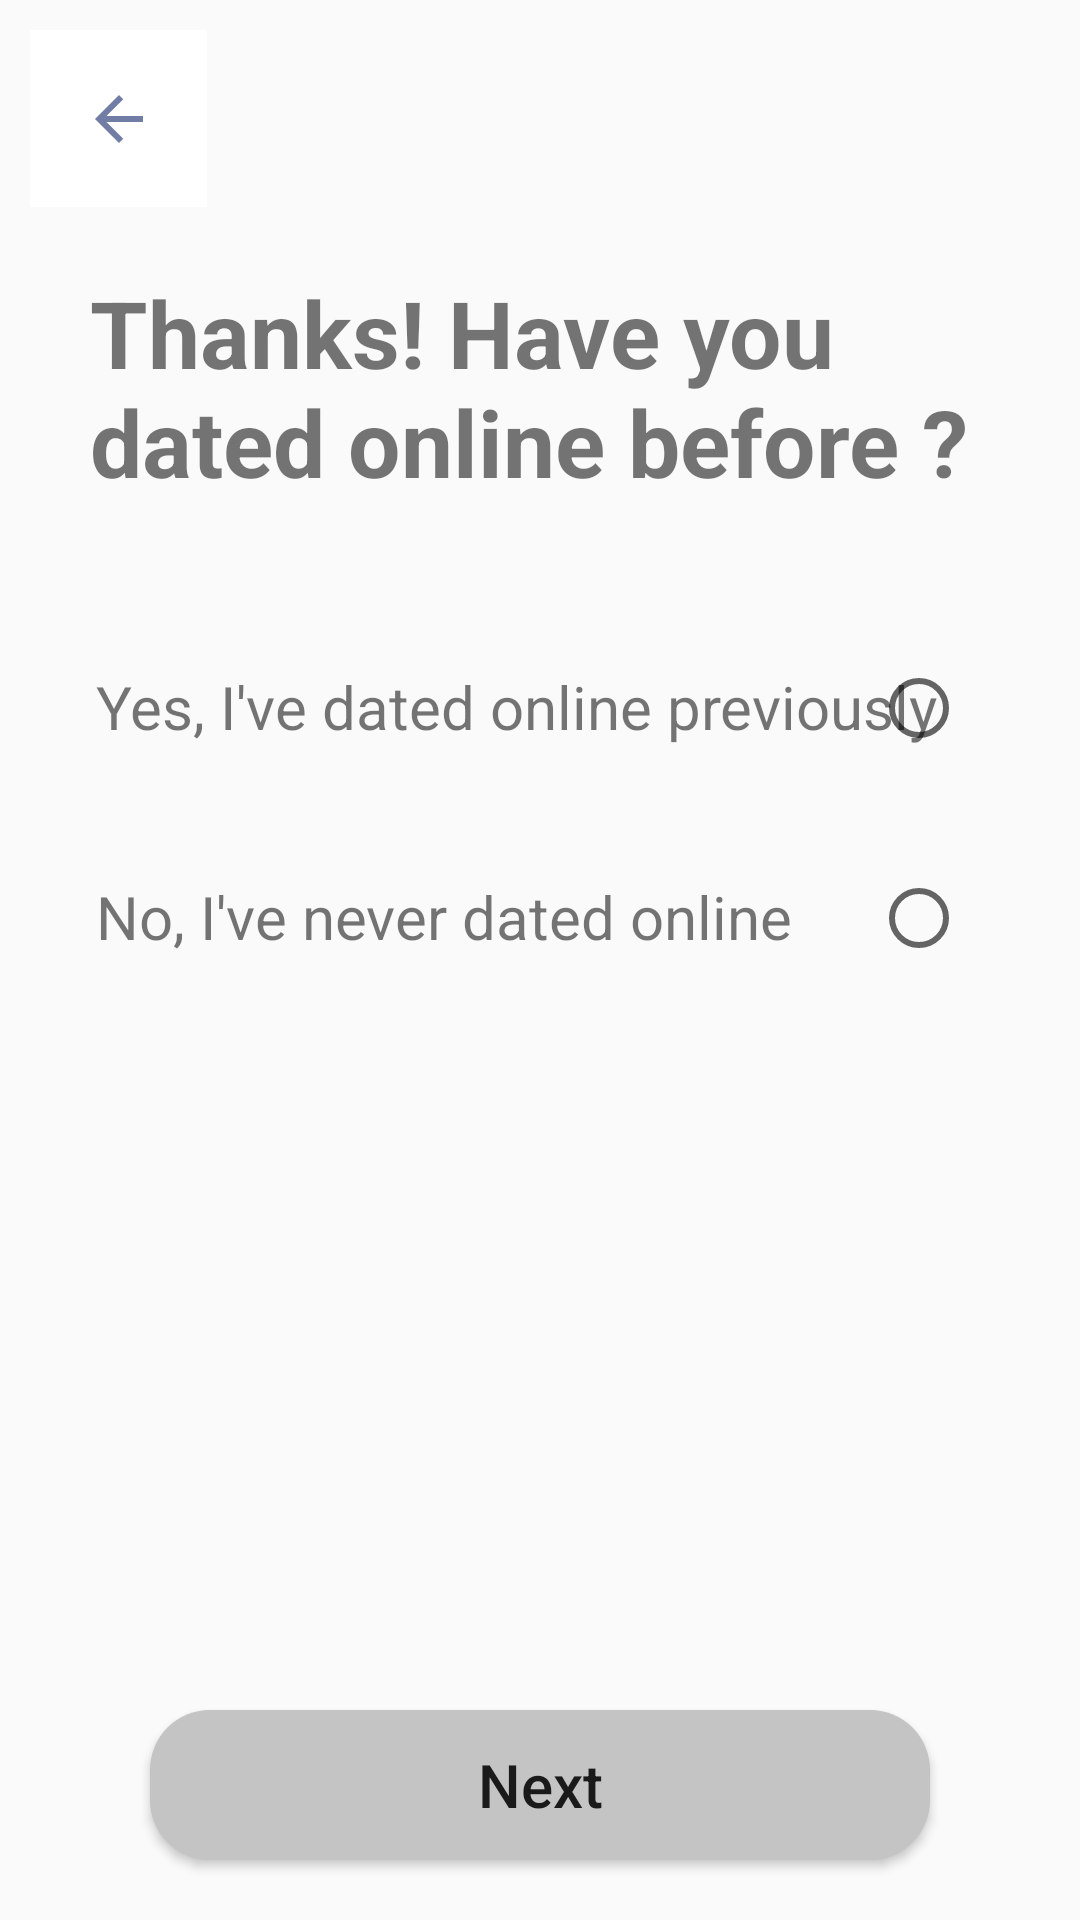

This screen was rendered from an Android layout file. Write that file and the resources it references.
<!-- AndroidManifest.xml: application theme Theme.CoffeeMeetsBagel -->
<!-- res/layout/activity_previously_dated.xml -->
<?xml version="1.0" encoding="utf-8"?>
<androidx.constraintlayout.widget.ConstraintLayout xmlns:android="http://schemas.android.com/apk/res/android"
    xmlns:app="http://schemas.android.com/apk/res-auto"
    xmlns:tools="http://schemas.android.com/tools"
    android:layout_width="match_parent"
    android:layout_height="match_parent"
    tools:context=".PreviouslyDated">

    <TextView
        android:id="@+id/tvSettle"
        android:layout_width="match_parent"
        android:layout_height="100dp"
        android:layout_marginStart="20dp"
        android:layout_marginLeft="20dp"
        android:layout_marginTop="80dp"
        android:padding="10dp"
        android:textStyle="bold"
        android:text="Thanks! Have you dated online before ?"
        android:textSize="31sp"
        app:layout_constraintEnd_toEndOf="parent"
        app:layout_constraintHorizontal_bias="0.0"
        app:layout_constraintStart_toStartOf="parent"
        app:layout_constraintTop_toTopOf="parent" />

    <ImageButton
        android:id="@+id/backFromPrevousDated"
        android:layout_width="59dp"
        android:layout_height="59dp"
        android:layout_margin="10dp"
        android:background="@color/white"
        android:src="@drawable/ic_baseline_arrow_back_24"
        app:layout_constraintStart_toStartOf="parent"
        app:layout_constraintTop_toTopOf="parent" />

    <TextView
        android:id="@+id/textView5"
        android:layout_width="match_parent"
        android:layout_height="50dp"
        android:layout_marginStart="20dp"
        android:layout_marginLeft="20dp"
        android:layout_marginTop="30dp"
        android:layout_marginEnd="20dp"
        android:layout_marginRight="20dp"
        android:padding="12dp"
        android:text="Yes, I've dated online previously"
        android:textSize="20sp"
        app:layout_constraintEnd_toEndOf="parent"
        app:layout_constraintHorizontal_bias="1.0"
        app:layout_constraintStart_toStartOf="parent"
        app:layout_constraintTop_toBottomOf="@+id/tvSettle" />

    <RadioButton
        android:id="@+id/radioButton"
        android:layout_width="wrap_content"
        android:layout_height="wrap_content"
        android:layout_marginTop="10dp"
        android:padding="2dp"
        android:checked="false"
        app:layout_constraintEnd_toEndOf="@+id/textView5"
        app:layout_constraintHorizontal_bias="0.952"
        app:layout_constraintStart_toStartOf="@+id/textView5"
        app:layout_constraintTop_toTopOf="@+id/textView5" />

    <TextView
        android:id="@+id/textView6"
        android:layout_width="match_parent"
        android:layout_height="50dp"
        android:layout_marginStart="20dp"
        android:layout_marginLeft="20dp"
        android:layout_marginTop="20dp"
        android:layout_marginEnd="20dp"
        android:layout_marginRight="20dp"
        android:padding="12dp"
        android:text="No, I've never dated online"
        android:textSize="20sp"
        app:layout_constraintEnd_toEndOf="parent"
        app:layout_constraintStart_toStartOf="parent"
        app:layout_constraintTop_toBottomOf="@+id/textView5" />

    <RadioButton
        android:id="@+id/radioButton2"
        android:layout_width="wrap_content"
        android:layout_height="wrap_content"
        android:layout_marginTop="10dp"
        android:padding="2dp"
        android:checked="false"
        app:layout_constraintEnd_toEndOf="@+id/textView6"
        app:layout_constraintHorizontal_bias="0.952"
        app:layout_constraintStart_toStartOf="@+id/textView6"
        app:layout_constraintTop_toTopOf="@+id/textView6" />

    <Button
        android:id="@+id/nexFromPrevoislyDated"
        android:layout_width="match_parent"
        android:layout_height="50dp"
        android:layout_marginStart="50dp"
        android:layout_marginLeft="50dp"
        android:layout_marginEnd="50dp"
        android:layout_marginRight="50dp"
        android:layout_marginBottom="20dp"
        android:textSize="20sp"
        android:background="@drawable/rectangle_bg"
        android:text="Next"
        android:textAllCaps="false"
        app:layout_constraintBottom_toBottomOf="parent"
        app:layout_constraintEnd_toEndOf="parent"
        app:layout_constraintStart_toStartOf="parent" />


</androidx.constraintlayout.widget.ConstraintLayout>
<!-- resources referenced by this layout -->
<resources>
  <color name="white">#FFFFFFFF</color>
  <!-- drawable ic_baseline_arrow_back_24 (drawable) -->
  <vector android:height="24dp" android:tint="#717DA4"
      android:viewportHeight="24" android:viewportWidth="24"
      android:width="24dp" xmlns:android="http://schemas.android.com/apk/res/android">
      <path android:fillColor="@android:color/white" android:pathData="M20,11H7.83l5.59,-5.59L12,4l-8,8 8,8 1.41,-1.41L7.83,13H20v-2z"/>
  </vector>
  <!-- drawable rectangle_bg (drawable) -->
  <?xml version="1.0" encoding="utf-8"?>
  <shape xmlns:android="http://schemas.android.com/apk/res/android"
      android:shape="rectangle">
     <solid android:color="@color/grey"/>
      <size android:height="50dp"
          android:width="90dp"/>
      <corners android:radius="20dp"/>
  
  </shape>
  <style name="Theme.CoffeeMeetsBagel" parent="Theme.Design.Light.NoActionBar">
          
          <item name="colorPrimary">@color/purple_500</item>
          <item name="colorPrimaryVariant">@color/purple_700</item>
          <item name="colorOnPrimary">@color/white</item>
          
          <item name="colorSecondary">@color/teal_200</item>
          <item name="colorSecondaryVariant">@color/teal_700</item>
          <item name="colorOnSecondary">@color/black</item>
          
          <item name="android:statusBarColor" tools:targetApi="l">?attr/colorPrimaryVariant</item>
          
      </style>
  <color name="grey">#C4C4C4</color>
  <color name="purple_500">#FF6200EE</color>
  <color name="purple_700">#FF3700B3</color>
  <color name="teal_200">#FF03DAC5</color>
  <color name="teal_700">#FF018786</color>
  <color name="black">#FF000000</color>
</resources>
